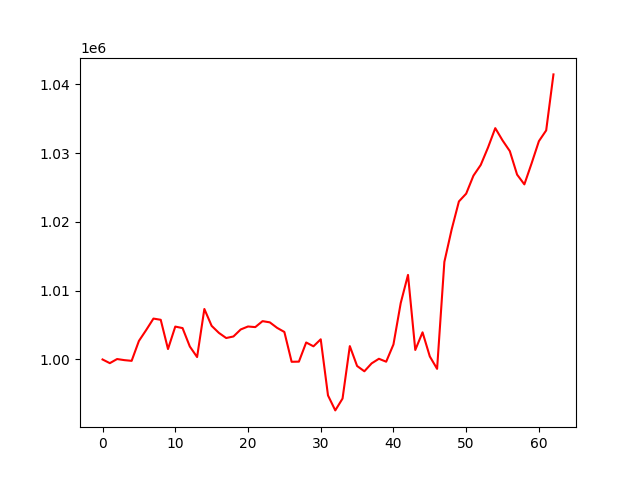

Values plotted in this chart, from the file beside it:
, 0
0, 1000000
1, 999464
2, 1000062
3, 999903
4, 999801
5, 1002692
6, 1004279
7, 1005943
8, 1005766
9, 1001516
10, 1004779
11, 1004562
12, 1001886
13, 1000349
14, 1007338
15, 1004885
16, 1003862
17, 1003116
18, 1003343
19, 1004362
20, 1004793
21, 1004704
22, 1005570
23, 1005395
24, 1004596
25, 1003999
26, 999662
27, 999685
28, 1002469
29, 1001912
30, 1002931
31, 994775
32, 992597
33, 994320
34, 1001942
35, 999053
36, 998283
37, 999434
38, 1000101
39, 999675
40, 1002184
41, 1008202
42, 1012294
43, 1001381
44, 1003945
45, 1000436
46, 998636
47, 1014178
48, 1018888
49, 1022968
50, 1024103
51, 1026718
52, 1028270
53, 1030800
54, 1033621
55, 1031839
56, 1030284
57, 1026867
58, 1025449
59, 1028518
... 3 more rows
